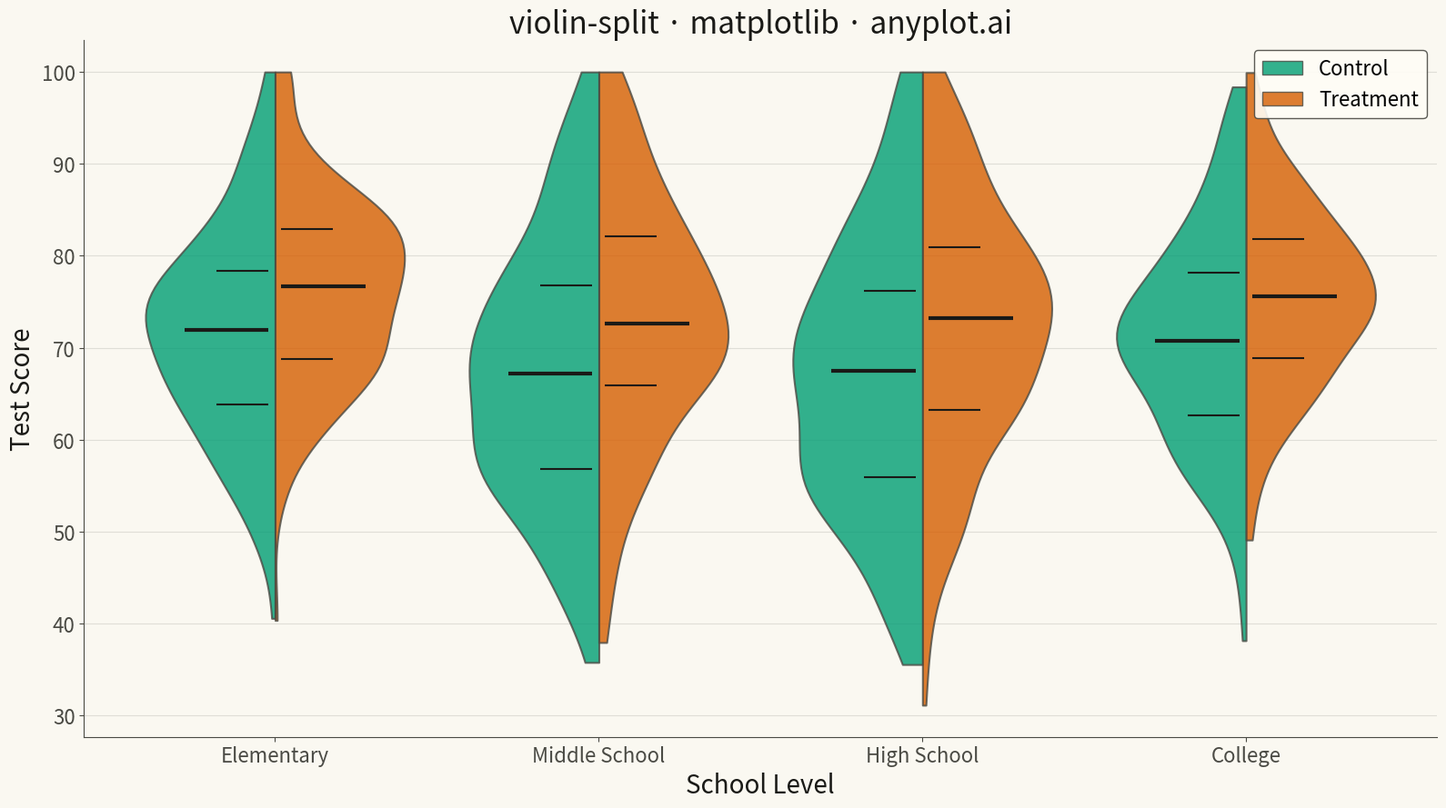

The matplotlib source for this figure:
"""anyplot.ai
violin-split: Split Violin Plot
Library: matplotlib | Python 3.13
Quality: pending | Created: 2026-05-08
"""

import os

import matplotlib.pyplot as plt
import numpy as np
from matplotlib.patches import Patch


# Theme tokens
THEME = os.getenv("ANYPLOT_THEME", "light")
PAGE_BG = "#FAF8F1" if THEME == "light" else "#1A1A17"
ELEVATED_BG = "#FFFDF6" if THEME == "light" else "#242420"
INK = "#1A1A17" if THEME == "light" else "#F0EFE8"
INK_SOFT = "#4A4A44" if THEME == "light" else "#B8B7B0"

# Okabe-Ito palette
COLOR_CONTROL = "#009E73"  # Position 1 - brand green
COLOR_TREATMENT = "#D55E00"  # Position 2 - vermillion

# Data - Test score distributions for control vs treatment groups across school levels
np.random.seed(42)

school_levels = ["Elementary", "Middle School", "High School", "College"]
n_per_group = 180

data = {"category": [], "value": [], "split_group": []}

# Generate realistic test score distributions
level_params = {
    "Elementary": {"control_mean": 72, "control_std": 12, "treatment_mean": 76, "treatment_std": 11},
    "Middle School": {"control_mean": 68, "control_std": 14, "treatment_mean": 73, "treatment_std": 13},
    "High School": {"control_mean": 65, "control_std": 16, "treatment_mean": 71, "treatment_std": 14},
    "College": {"control_mean": 70, "control_std": 11, "treatment_mean": 75, "treatment_std": 10},
}

for level in school_levels:
    params = level_params[level]

    # Control group - normal distribution
    control_scores = np.random.normal(params["control_mean"], params["control_std"], n_per_group)
    control_scores = np.clip(control_scores, 20, 100)

    # Treatment group - slightly right-skewed
    treatment_scores = np.random.normal(params["treatment_mean"], params["treatment_std"], n_per_group)
    treatment_scores = np.clip(treatment_scores, 20, 100)

    data["category"].extend([level] * (n_per_group * 2))
    data["value"].extend(list(control_scores) + list(treatment_scores))
    data["split_group"].extend(["Control"] * n_per_group + ["Treatment"] * n_per_group)

# Create figure
fig, ax = plt.subplots(figsize=(16, 9), facecolor=PAGE_BG)
ax.set_facecolor(PAGE_BG)

# Create split violins
positions = np.arange(len(school_levels))

for i, level in enumerate(school_levels):
    # Get data for this school level
    mask_control = [
        j
        for j, (c, g) in enumerate(zip(data["category"], data["split_group"], strict=False))
        if c == level and g == "Control"
    ]
    mask_treatment = [
        j
        for j, (c, g) in enumerate(zip(data["category"], data["split_group"], strict=False))
        if c == level and g == "Treatment"
    ]

    control_vals = [data["value"][j] for j in mask_control]
    treatment_vals = [data["value"][j] for j in mask_treatment]

    # Create violin for control (left side)
    vp_control = ax.violinplot(
        [control_vals], positions=[i], widths=0.8, showmeans=False, showmedians=False, showextrema=False
    )

    # Clip to left half
    for body in vp_control["bodies"]:
        m = np.mean(body.get_paths()[0].vertices[:, 0])
        body.get_paths()[0].vertices[:, 0] = np.clip(body.get_paths()[0].vertices[:, 0], -np.inf, m)
        body.set_facecolor(COLOR_CONTROL)
        body.set_edgecolor(INK_SOFT)
        body.set_linewidth(1.5)
        body.set_alpha(0.8)

    # Create violin for treatment (right side)
    vp_treatment = ax.violinplot(
        [treatment_vals], positions=[i], widths=0.8, showmeans=False, showmedians=False, showextrema=False
    )

    # Clip to right half
    for body in vp_treatment["bodies"]:
        m = np.mean(body.get_paths()[0].vertices[:, 0])
        body.get_paths()[0].vertices[:, 0] = np.clip(body.get_paths()[0].vertices[:, 0], m, np.inf)
        body.set_facecolor(COLOR_TREATMENT)
        body.set_edgecolor(INK_SOFT)
        body.set_linewidth(1.5)
        body.set_alpha(0.8)

    # Add quartile markers
    q1_c, med_c, q3_c = np.percentile(control_vals, [25, 50, 75])
    q1_t, med_t, q3_t = np.percentile(treatment_vals, [25, 50, 75])

    # Control side (left) - median and quartiles
    ax.hlines(med_c, i - 0.28, i - 0.02, colors=INK, linewidth=3, zorder=3)
    ax.hlines([q1_c, q3_c], i - 0.18, i - 0.02, colors=INK, linewidth=1.5, zorder=3)

    # Treatment side (right) - median and quartiles
    ax.hlines(med_t, i + 0.02, i + 0.28, colors=INK, linewidth=3, zorder=3)
    ax.hlines([q1_t, q3_t], i + 0.02, i + 0.18, colors=INK, linewidth=1.5, zorder=3)

# Styling
ax.set_xticks(positions)
ax.set_xticklabels(school_levels, fontsize=16, color=INK_SOFT)
ax.set_xlabel("School Level", fontsize=20, color=INK)
ax.set_ylabel("Test Score", fontsize=20, color=INK)
ax.set_title("violin-split · matplotlib · anyplot.ai", fontsize=24, fontweight="medium", color=INK)
ax.tick_params(axis="both", labelsize=16, colors=INK_SOFT)

# Spine styling
ax.spines["top"].set_visible(False)
ax.spines["right"].set_visible(False)
for s in ("left", "bottom"):
    ax.spines[s].set_color(INK_SOFT)

# Grid - subtle y-axis only
ax.yaxis.grid(True, alpha=0.15, linewidth=0.8, color=INK_SOFT)
ax.set_axisbelow(True)

# Legend
legend_elements = [
    Patch(facecolor=COLOR_CONTROL, edgecolor=INK_SOFT, alpha=0.8, label="Control"),
    Patch(facecolor=COLOR_TREATMENT, edgecolor=INK_SOFT, alpha=0.8, label="Treatment"),
]
leg = ax.legend(handles=legend_elements, fontsize=16, loc="upper right", framealpha=0.9)
leg.get_frame().set_facecolor(ELEVATED_BG)
leg.get_frame().set_edgecolor(INK_SOFT)

plt.tight_layout()
plt.savefig(f"plot-{THEME}.png", dpi=300, bbox_inches="tight", facecolor=PAGE_BG)
